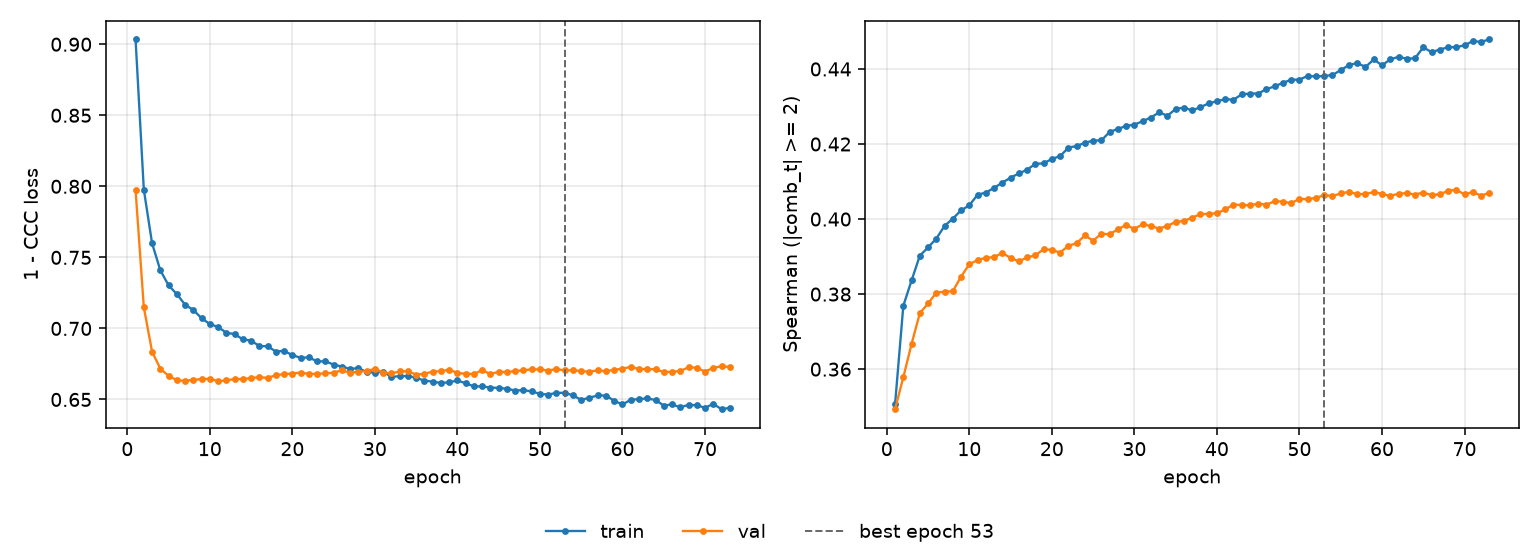

Source data for this figure (header and first rows):
epoch, tr_loss, vl_loss, tr_sp, vl_sp, is_best
1, 0.9033, 0.7974, 0.3507, 0.3493, False
2, 0.7977, 0.7148, 0.3769, 0.3579, False
3, 0.7599, 0.6837, 0.3836, 0.3667, False
4, 0.7409, 0.6717, 0.3902, 0.3749, False
5, 0.7303, 0.6666, 0.3925, 0.3775, False
6, 0.7241, 0.6635, 0.3948, 0.3804, False
7, 0.7167, 0.663, 0.3982, 0.3806, False
8, 0.713, 0.664, 0.4001, 0.3808, False
9, 0.7072, 0.6642, 0.4023, 0.3847, False
10, 0.703, 0.6646, 0.4037, 0.388, False
11, 0.7011, 0.6629, 0.4065, 0.3891, False
12, 0.6969, 0.6634, 0.4071, 0.3897, False
13, 0.696, 0.6644, 0.4083, 0.3898, False
14, 0.6923, 0.6643, 0.4097, 0.391, False
15, 0.6914, 0.6651, 0.411, 0.3896, False
16, 0.6876, 0.6657, 0.4122, 0.3887, False
17, 0.6875, 0.6652, 0.4131, 0.3898, False
18, 0.6837, 0.6671, 0.4147, 0.3903, False
19, 0.6842, 0.6678, 0.4148, 0.392, False
20, 0.6812, 0.6683, 0.416, 0.3918, False
21, 0.6794, 0.669, 0.4168, 0.3911, False
22, 0.6796, 0.668, 0.419, 0.3929, False
23, 0.6768, 0.6681, 0.4195, 0.3936, False
24, 0.6768, 0.6683, 0.4203, 0.3956, False
25, 0.6746, 0.6689, 0.4209, 0.3942, False
26, 0.6731, 0.6705, 0.421, 0.3961, False
27, 0.6715, 0.6689, 0.4232, 0.396, False
28, 0.6721, 0.6694, 0.424, 0.3973, False
29, 0.6693, 0.67, 0.4248, 0.3984, False
30, 0.6689, 0.6715, 0.4252, 0.3974, False
31, 0.6695, 0.6689, 0.4261, 0.3986, False
32, 0.6658, 0.6683, 0.4271, 0.3981, False
33, 0.6665, 0.6697, 0.4284, 0.3975, False
34, 0.6665, 0.6699, 0.4275, 0.3982, False
35, 0.6652, 0.6675, 0.4293, 0.3992, False
36, 0.6633, 0.668, 0.4297, 0.3995, False
37, 0.6625, 0.6697, 0.4289, 0.4004, False
38, 0.6616, 0.6699, 0.4298, 0.4013, False
39, 0.6621, 0.671, 0.4308, 0.4014, False
40, 0.6634, 0.6687, 0.4314, 0.4016, False
41, 0.6614, 0.6681, 0.4319, 0.4026, False
42, 0.6592, 0.6679, 0.4318, 0.4039, False
43, 0.6592, 0.6706, 0.4332, 0.4038, False
44, 0.6584, 0.6679, 0.4335, 0.4037, False
45, 0.6581, 0.6695, 0.4335, 0.4041, False
46, 0.6575, 0.6692, 0.4346, 0.4038, False
47, 0.6563, 0.67, 0.4354, 0.4048, False
48, 0.6566, 0.6705, 0.4363, 0.4046, False
49, 0.6557, 0.6712, 0.4371, 0.4042, False
50, 0.654, 0.6711, 0.4372, 0.4054, False
51, 0.6534, 0.6703, 0.4381, 0.4053, False
52, 0.6547, 0.6715, 0.438, 0.4057, False
53, 0.6546, 0.6704, 0.4381, 0.4064, True
54, 0.6529, 0.6706, 0.4384, 0.4062, False
55, 0.6497, 0.67, 0.4397, 0.4068, False
56, 0.6513, 0.6695, 0.4411, 0.4073, False
57, 0.6528, 0.6706, 0.4416, 0.4066, False
58, 0.6528, 0.6698, 0.4405, 0.4067, False
59, 0.6491, 0.671, 0.4425, 0.4072, False
60, 0.6465, 0.6716, 0.441, 0.4067, False
... 13 more rows
